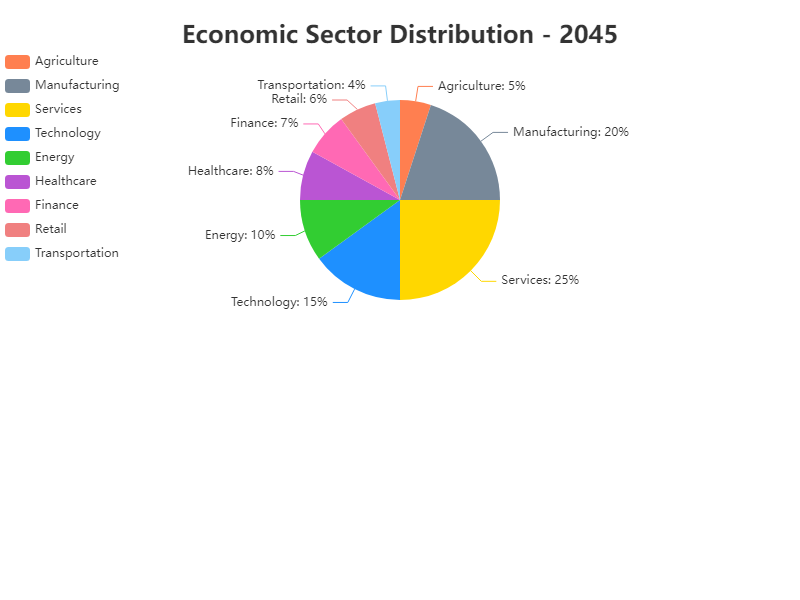

Data behind this chart, as committed beside it:
Sector, Percentage
Agriculture, 5
Manufacturing, 20
Services, 25
Technology, 15
Energy, 10
Healthcare, 8
Finance, 7
Retail, 6
Transportation, 4
